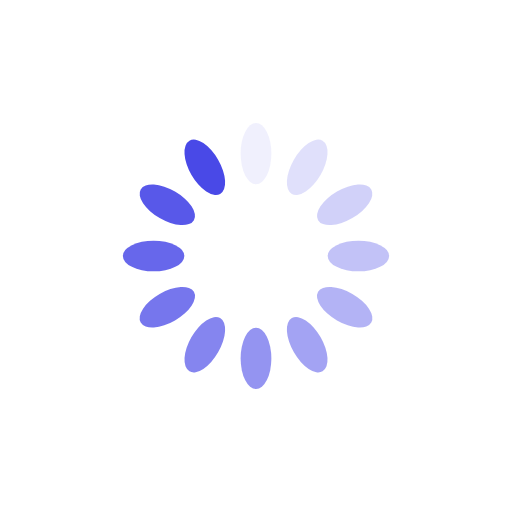
t = 0.00 s
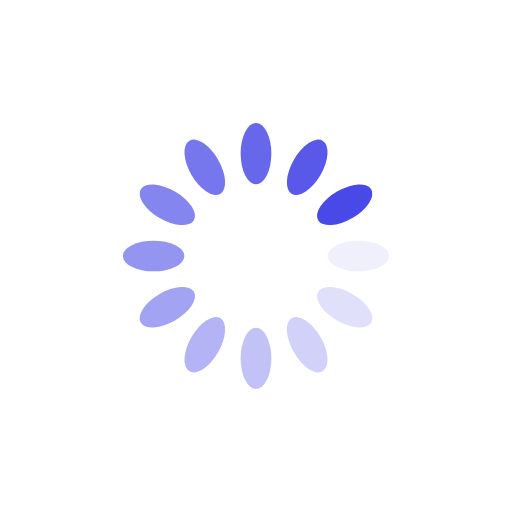
t = 0.25 s
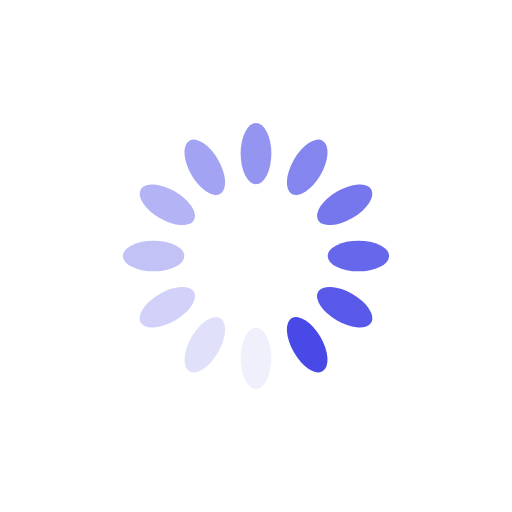
t = 0.50 s
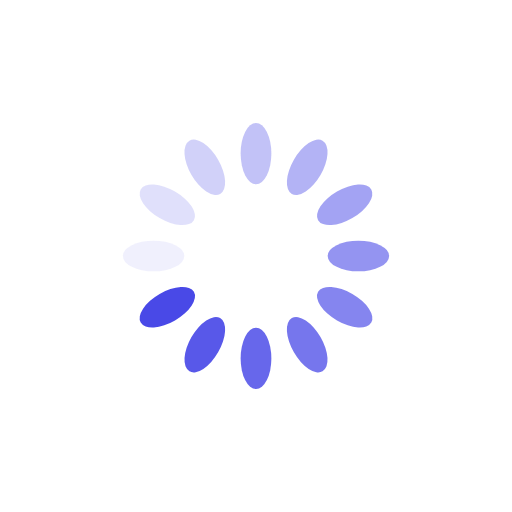
t = 0.75 s

The animated SVG that drew these frames (rendered in a browser with its animation timeline set to each time). Animation: 12 SMIL elements (animate=12); one cycle of 1.00 s, repeats indefinitely.

<?xml version="1.0" encoding="utf-8"?>
<svg xmlns="http://www.w3.org/2000/svg" xmlns:xlink="http://www.w3.org/1999/xlink" style="margin: auto; background: rgba(255, 255, 255, 0); display: block; shape-rendering: auto;" width="200px" height="200px" viewBox="0 0 100 100" preserveAspectRatio="xMidYMid">
<g transform="rotate(0 50 50)">
  <rect x="47" y="24" rx="3" ry="6" width="6" height="12" fill="#4949e7">
    <animate attributeName="opacity" values="1;0" keyTimes="0;1" dur="1s" begin="-0.9166666666666666s" repeatCount="indefinite"></animate>
  </rect>
</g><g transform="rotate(30 50 50)">
  <rect x="47" y="24" rx="3" ry="6" width="6" height="12" fill="#4949e7">
    <animate attributeName="opacity" values="1;0" keyTimes="0;1" dur="1s" begin="-0.8333333333333334s" repeatCount="indefinite"></animate>
  </rect>
</g><g transform="rotate(60 50 50)">
  <rect x="47" y="24" rx="3" ry="6" width="6" height="12" fill="#4949e7">
    <animate attributeName="opacity" values="1;0" keyTimes="0;1" dur="1s" begin="-0.75s" repeatCount="indefinite"></animate>
  </rect>
</g><g transform="rotate(90 50 50)">
  <rect x="47" y="24" rx="3" ry="6" width="6" height="12" fill="#4949e7">
    <animate attributeName="opacity" values="1;0" keyTimes="0;1" dur="1s" begin="-0.6666666666666666s" repeatCount="indefinite"></animate>
  </rect>
</g><g transform="rotate(120 50 50)">
  <rect x="47" y="24" rx="3" ry="6" width="6" height="12" fill="#4949e7">
    <animate attributeName="opacity" values="1;0" keyTimes="0;1" dur="1s" begin="-0.5833333333333334s" repeatCount="indefinite"></animate>
  </rect>
</g><g transform="rotate(150 50 50)">
  <rect x="47" y="24" rx="3" ry="6" width="6" height="12" fill="#4949e7">
    <animate attributeName="opacity" values="1;0" keyTimes="0;1" dur="1s" begin="-0.5s" repeatCount="indefinite"></animate>
  </rect>
</g><g transform="rotate(180 50 50)">
  <rect x="47" y="24" rx="3" ry="6" width="6" height="12" fill="#4949e7">
    <animate attributeName="opacity" values="1;0" keyTimes="0;1" dur="1s" begin="-0.4166666666666667s" repeatCount="indefinite"></animate>
  </rect>
</g><g transform="rotate(210 50 50)">
  <rect x="47" y="24" rx="3" ry="6" width="6" height="12" fill="#4949e7">
    <animate attributeName="opacity" values="1;0" keyTimes="0;1" dur="1s" begin="-0.3333333333333333s" repeatCount="indefinite"></animate>
  </rect>
</g><g transform="rotate(240 50 50)">
  <rect x="47" y="24" rx="3" ry="6" width="6" height="12" fill="#4949e7">
    <animate attributeName="opacity" values="1;0" keyTimes="0;1" dur="1s" begin="-0.25s" repeatCount="indefinite"></animate>
  </rect>
</g><g transform="rotate(270 50 50)">
  <rect x="47" y="24" rx="3" ry="6" width="6" height="12" fill="#4949e7">
    <animate attributeName="opacity" values="1;0" keyTimes="0;1" dur="1s" begin="-0.16666666666666666s" repeatCount="indefinite"></animate>
  </rect>
</g><g transform="rotate(300 50 50)">
  <rect x="47" y="24" rx="3" ry="6" width="6" height="12" fill="#4949e7">
    <animate attributeName="opacity" values="1;0" keyTimes="0;1" dur="1s" begin="-0.08333333333333333s" repeatCount="indefinite"></animate>
  </rect>
</g><g transform="rotate(330 50 50)">
  <rect x="47" y="24" rx="3" ry="6" width="6" height="12" fill="#4949e7">
    <animate attributeName="opacity" values="1;0" keyTimes="0;1" dur="1s" begin="0s" repeatCount="indefinite"></animate>
  </rect>
</g>
<!-- [ldio] generated by https://loading.io/ --></svg>
